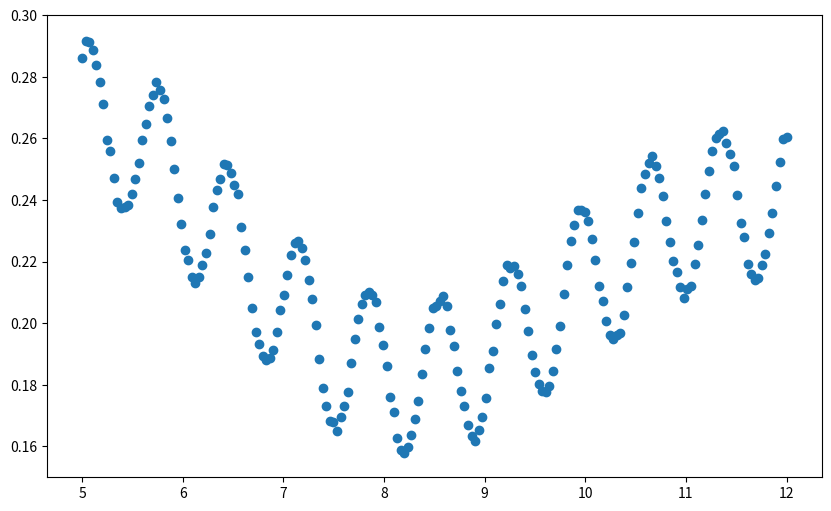
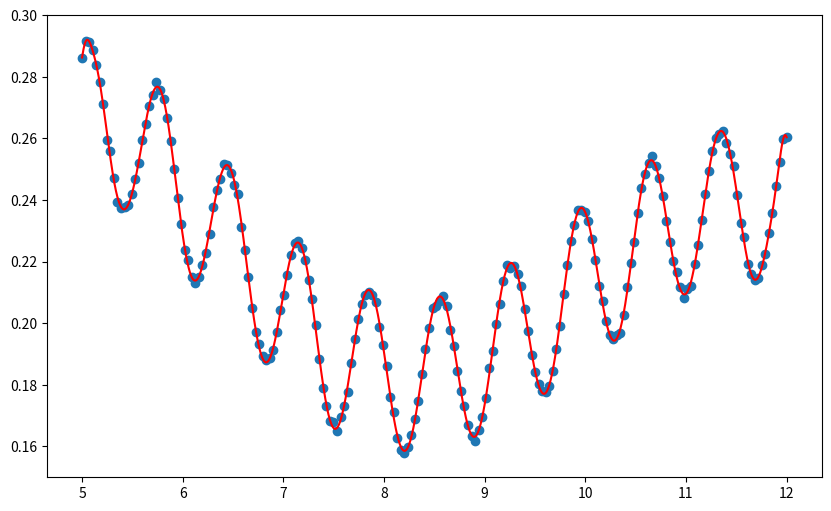
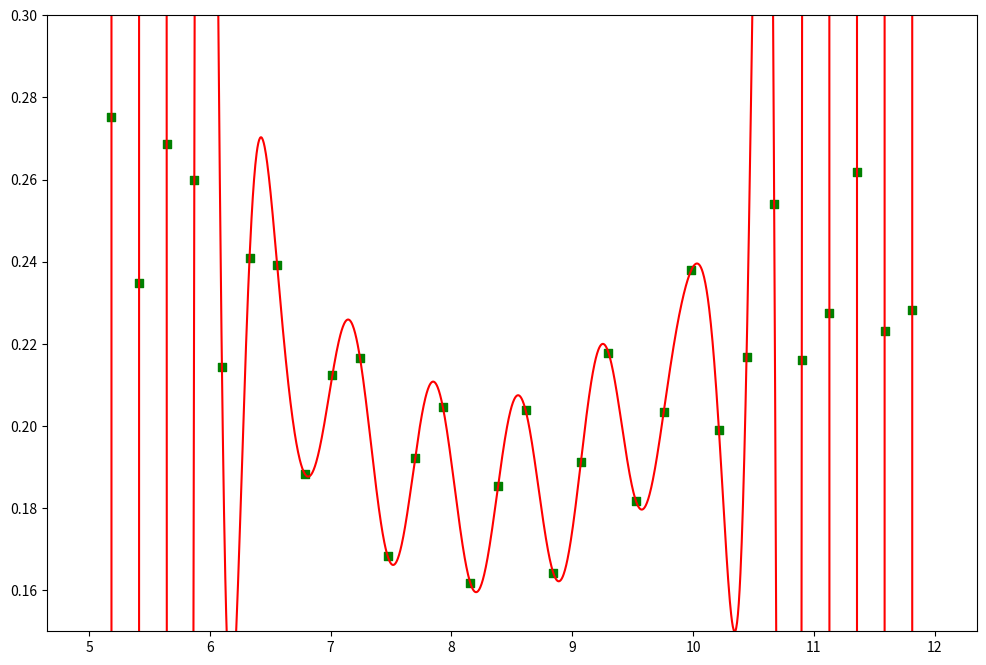
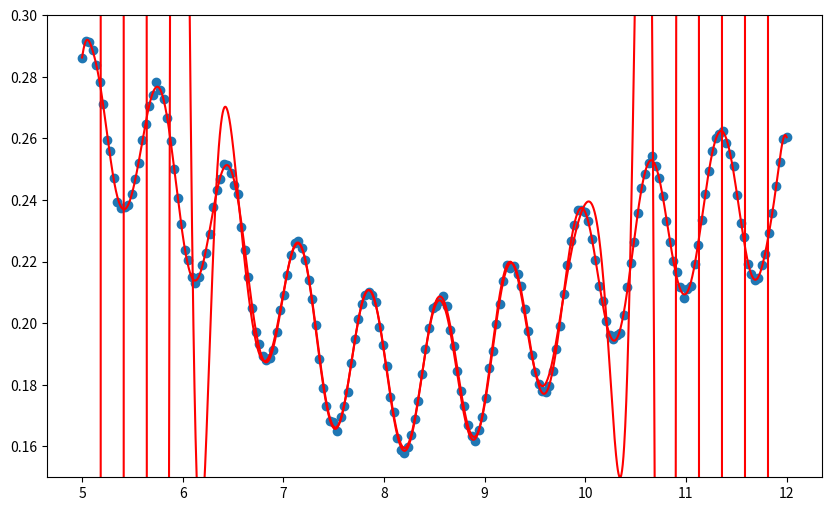

Python code for these plots, in order:
import numpy as np
import matplotlib.pyplot as plt
import scipy.special

# --- NIE MODYFIKUJ TEJ KOMÓRKI ---
def data_generating_process(x):
    """Symulacja pewnego zjawiska (np. reakcji chemicznej - mierzymy wynikowe stężenie y przy założonej temperaturze x)."""
    return scipy.special.struve(np.pi/1.5, x) / (x+1) + np.sin(9*x) / 40 + np.random.normal(0.0, 0.001, size=len(x))

X0, X1 = 5, 12  # brzegi dziedziny
N = 200      # liczba punktów dziedziny
x = np.linspace(X0, X1, N)
y = data_generating_process(x)
# ---

_, fig = plt.subplots(1, 1, figsize=(10,6))
fig.scatter(x,y)
fig.set_ylim([0.15, 0.30]);

# dopasowanie wielomianu do danych
f = np.polynomial.Polynomial.fit(x, y, deg=40)
# rysowanie wykresu
x_plot, yhat_plot = f.linspace(n=10*N, domain=[X0, X1])
_, fig = plt.subplots(1, 1, figsize=(10,6))
fig.scatter(x, y)
fig.plot(x_plot, yhat_plot, c='r')
fig.set_ylim([0.15, 0.30]);
# sprawdzenie wartości parametrów modelu (theta)
print(f.coef)

def MSE(target, prediction):
    return np.sum((target-prediction)**2) / target.size

yhat = f(x)  # ewaluacja modelu dla zadanych próbek
MSE(y, yhat)


# dopasowanie wielomianu do danych
f = np.polynomial.Polynomial.fit(x, y, deg=40)
# rysowanie wykresu
x_plot, yhat_plot = f.linspace(n=10*N, domain=[X0, X1])
_, fig = plt.subplots(1, 1, figsize=(10,6))
fig.scatter(x, y)
fig.plot(x_plot, yhat_plot, c='r')
fig.set_ylim([0.15, 0.30]);
# sprawdzenie wartości parametrów modelu (theta)
print(f.coef)











# powtórny "eksperyment"
unseen_x = np.linspace(X0 + 0.185, X1 - 0.185, num=30)  # nowa dziedzina
unseen_y = data_generating_process(unseen_x)  # nowe obserwacje

# TODO

f = np.polynomial.Polynomial.fit(unseen_x, unseen_y, deg=40)
x_plot, yhat_plot = f.linspace(n=10*N, domain=[X0, X1])
fig.plot(x_plot, yhat_plot, c='r')


# rysowanie wykresu
_, fig = plt.subplots(1, 1, figsize=(12,8))
fig.plot(x_plot, yhat_plot, c='r')
fig.scatter(unseen_x, unseen_y, c='g', marker='s')
fig.set_ylim([0.15, 0.30])
